Image classification data set "converted_dataset" (julkaswieta/coffee-defects on GitHub). Class labels (4): defect, longberry, peaberry, premium.

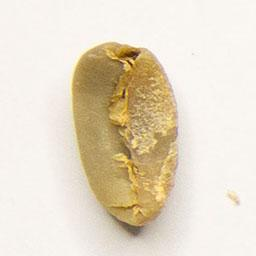
Label: longberry

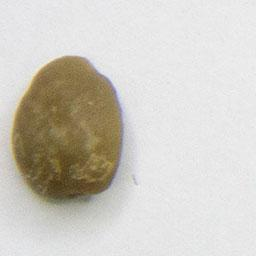
Label: premium

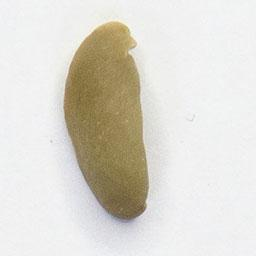
Label: defect

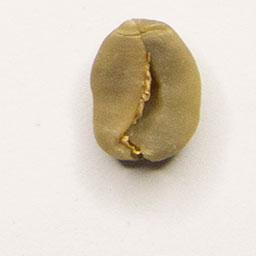
Label: premium

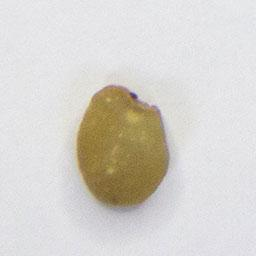
Label: defect

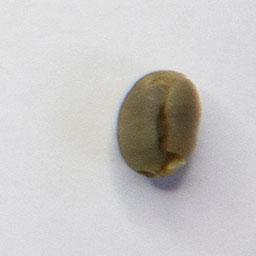
Label: peaberry
